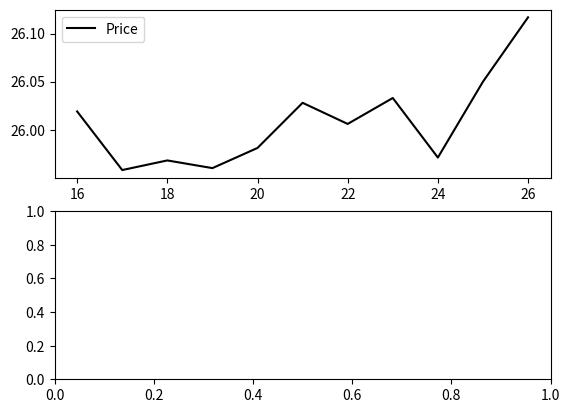

Source code (Python):
from matplotlib import pyplot as plt

plt.subplot(2,1,1)
plt.plot([14, 15, 16, 17, 18, 19, 20, 21, 22, 23, 24, 25, 26][2:], [26.034, 25.979, 26.019, 25.958, 25.968, 25.96, 25.981, 26.028, 26.006, 26.033, 25.971, 26.05, 26.117][2:], color="black", label="Price")
plt.legend()
plt.subplot(2,1,2)
# plt.plot([1,2,3,4,5], [10,30,70,40,50], color="black", label="Price", alpha=0)
# plt.plot([3,4,5], [70,40,50], color="black", label="Price")
# plt.grid(color='r', linestyle='-', linewidth=2)
# plt.plot(plot_timestamp, plot_rsi, color="blue", label="RSI")
# plt.legend()
plt.show()